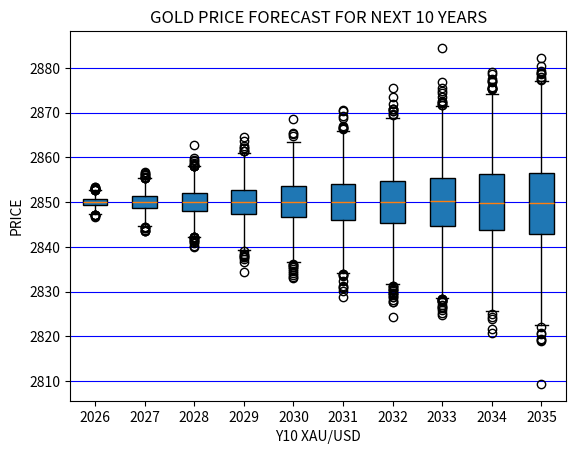

Reproduce this figure in Python.

import matplotlib.pyplot as plt
import pandas as pd
import numpy as np


x = [2850] 
y = [2850]

data = [np.random.normal(x, std, y) for std in range(1, 11)]
plt.figure()
plt.boxplot(data, vert=True, patch_artist=True)
plt.title('GOLD PRICE FORECAST FOR NEXT 10 YEARS')
plt.xlabel('Y10 XAU/USD')
plt.ylabel('PRICE')
plt.xticks([1, 2, 3, 4, 5, 6, 7, 8, 9, 10], ['2026', '2027', '2028', '2029', '2030', '2031', '2032', '2033', '2034', '2035'])
plt.grid(axis='y', color='blue')
plt.show()

